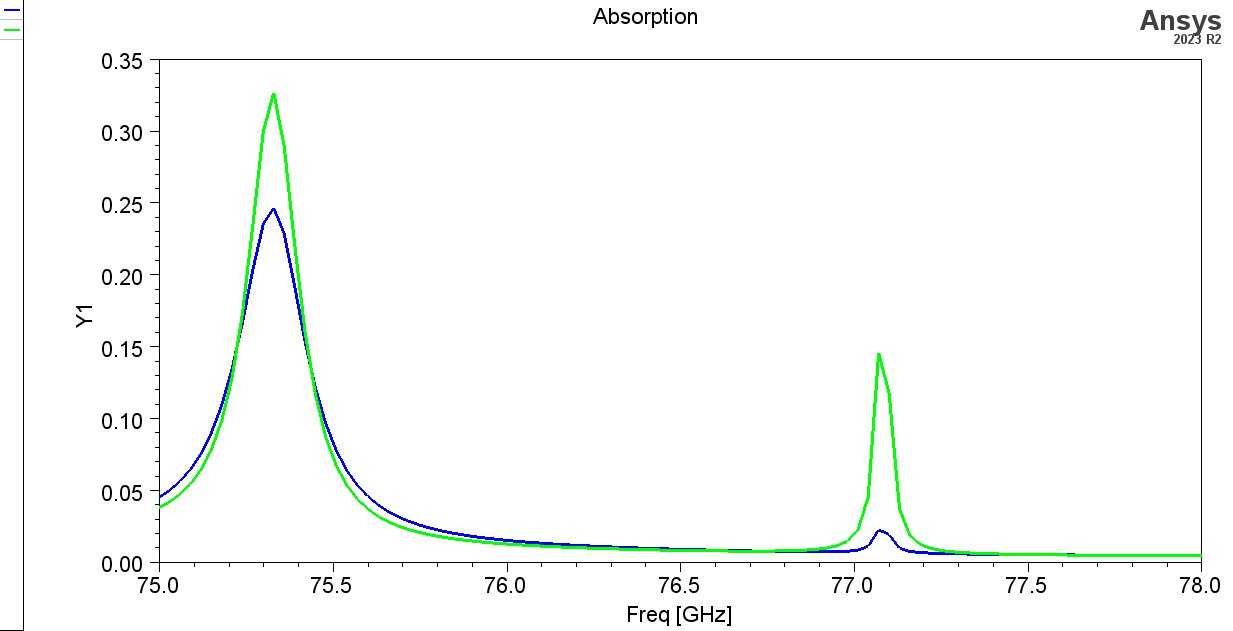

Values plotted in this chart, from the file beside it:
Freq [GHz], AbsorbanceTM [], AbsorbanceTE []
75, 0.04548, 0.03832
75.03, 0.05038, 0.04233
75.06, 0.05667, 0.04761
75.09, 0.06486, 0.0547
75.12, 0.07564, 0.06446
75.15, 0.09001, 0.07828
75.18, 0.1092, 0.09842
75.21, 0.1347, 0.1285
75.24, 0.167, 0.1732
75.27, 0.2036, 0.2349
75.3, 0.2354, 0.2999
75.33, 0.2466, 0.3266
75.36, 0.2288, 0.2895
75.39, 0.1925, 0.2215
75.42, 0.1539, 0.1605
75.45, 0.1214, 0.1167
75.48, 0.09655, 0.08729
75.51, 0.07806, 0.06756
75.54, 0.06437, 0.05404
75.57, 0.05413, 0.04451
75.6, 0.04635, 0.03762
75.63, 0.04035, 0.03248
75.66, 0.03564, 0.02857
75.69, 0.03187, 0.02552
75.72, 0.02883, 0.0231
75.75, 0.02632, 0.02114
75.78, 0.02423, 0.01953
75.81, 0.02248, 0.0182
75.84, 0.02098, 0.01707
75.87, 0.01969, 0.0161
75.9, 0.01857, 0.01527
75.93, 0.01759, 0.01455
75.96, 0.01673, 0.01391
75.99, 0.01596, 0.01335
76.02, 0.01527, 0.01284
76.05, 0.01465, 0.01239
76.08, 0.01409, 0.01198
76.11, 0.01358, 0.01161
76.14, 0.01311, 0.01128
76.17, 0.01268, 0.01097
76.2, 0.01228, 0.01068
76.23, 0.01191, 0.01042
76.26, 0.01157, 0.01017
76.29, 0.01125, 0.009948
76.32, 0.01095, 0.009739
76.35, 0.01067, 0.009544
76.38, 0.01041, 0.009363
76.41, 0.01016, 0.009195
76.44, 0.009926, 0.009039
76.47, 0.009705, 0.008896
76.5, 0.009496, 0.008765
76.53, 0.009298, 0.008646
76.56, 0.009111, 0.00854
76.59, 0.008934, 0.008447
76.62, 0.008766, 0.00837
76.65, 0.008607, 0.008309
76.68, 0.008457, 0.008269
76.71, 0.008317, 0.008253
76.74, 0.008186, 0.008269
76.77, 0.008066, 0.008327
... 41 more rows
